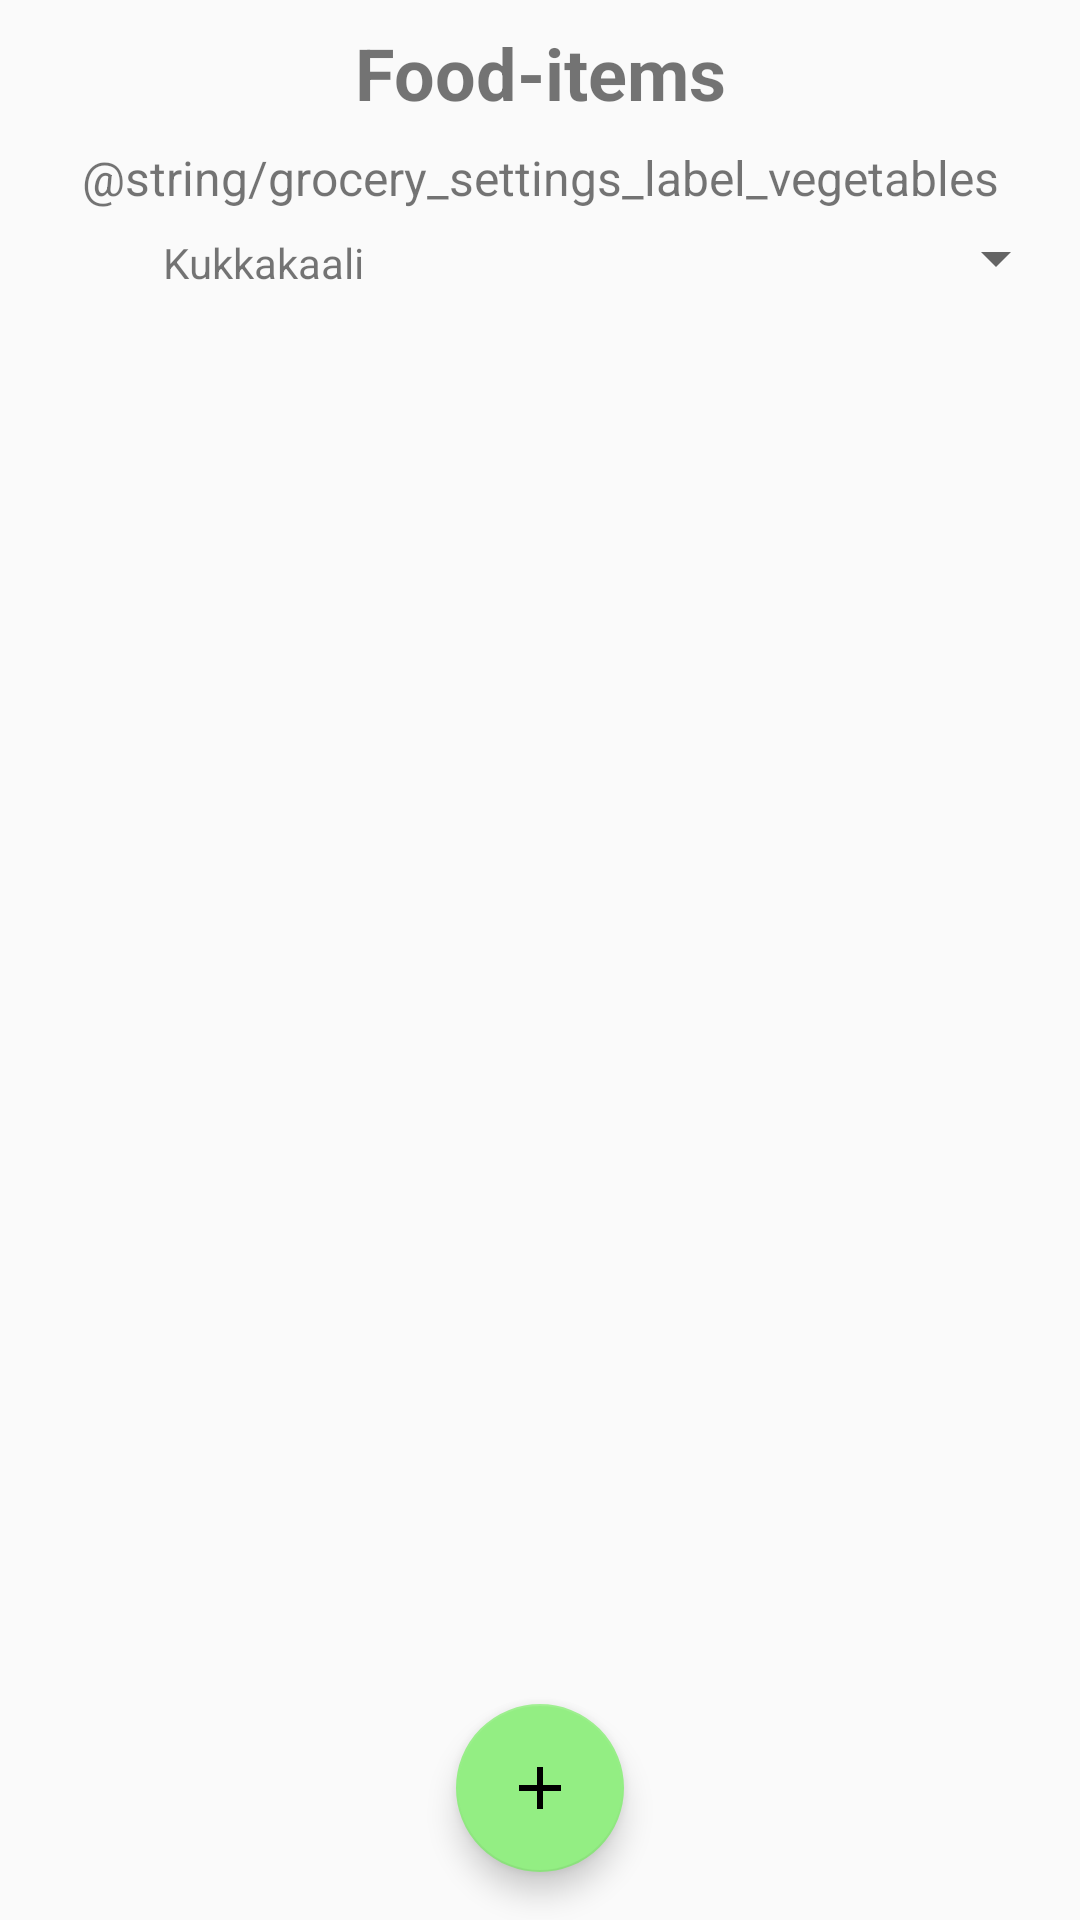

Android layout source for this screen:
<!-- AndroidManifest.xml: application theme AppTheme -->
<!-- res/layout/activity_grocery_settings.xml -->
<?xml version="1.0" encoding="utf-8"?>
<androidx.constraintlayout.widget.ConstraintLayout xmlns:android="http://schemas.android.com/apk/res/android"
    xmlns:app="http://schemas.android.com/apk/res-auto"
    xmlns:tools="http://schemas.android.com/tools"
    android:layout_width="match_parent"
    android:layout_height="match_parent"
    tools:context=".GrocerySettingsActivity">

    <include
        layout="@layout/content_grocery_settings"
        android:layout_width="match_parent"
        android:layout_height="match_parent" />

    <com.google.android.material.floatingactionbutton.FloatingActionButton
        android:layout_width="wrap_content"
        android:layout_height="wrap_content"
        android:layout_marginBottom="16dp"
        android:src="@drawable/ic_add"
        app:layout_constraintBottom_toBottomOf="parent"
        app:layout_constraintEnd_toEndOf="parent"
        app:layout_constraintStart_toStartOf="parent" />


</androidx.constraintlayout.widget.ConstraintLayout>
<!-- res/layout/content_grocery_settings.xml (included above) -->
<?xml version="1.0" encoding="utf-8"?>
<androidx.constraintlayout.widget.ConstraintLayout xmlns:android="http://schemas.android.com/apk/res/android"
    xmlns:app="http://schemas.android.com/apk/res-auto"
    android:layout_width="match_parent"
    android:layout_height="match_parent">

    <TextView
        android:id="@+id/grocery_settings_label_textview"
        android:layout_width="match_parent"
        android:layout_height="wrap_content"
        android:layout_marginStart="8dp"
        android:layout_marginTop="8dp"
        android:layout_marginEnd="8dp"
        android:gravity="center_horizontal"
        android:text="@string/grocery_settings_label_text"
        android:textSize="24sp"
        android:textStyle="bold"
        app:layout_constraintEnd_toEndOf="parent"
        app:layout_constraintStart_toStartOf="parent"
        app:layout_constraintTop_toTopOf="parent" />

    <TextView
        android:id="@+id/grocery_settings_vegetables_textview"
        android:layout_width="wrap_content"
        android:layout_height="wrap_content"
        android:layout_marginStart="8dp"
        android:layout_marginTop="8dp"
        android:layout_marginEnd="8dp"
        android:text="@string/grocery_settings_label_vegetables"
        android:textSize="16sp"
        app:layout_constraintEnd_toEndOf="parent"
        app:layout_constraintStart_toStartOf="parent"
        app:layout_constraintTop_toBottomOf="@+id/grocery_settings_label_textview" />

    <TableLayout
        android:id="@+id/tableLayout_vegetables"
        android:layout_width="match_parent"
        android:layout_height="wrap_content"
        android:orientation="vertical"
        app:layout_constraintEnd_toEndOf="parent"
        app:layout_constraintStart_toStartOf="parent"
        app:layout_constraintTop_toBottomOf="@id/grocery_settings_vegetables_textview">

        <TableRow
            android:layout_width="match_parent"
            android:layout_height="match_parent"
            android:padding="4dp">

            <TextView
                android:id="@+id/grocery_settings_fooditem_textview1"
                android:layout_width="wrap_content"
                android:layout_height="wrap_content"
                android:layout_weight="1"
                android:gravity="center_horizontal"
                android:padding="4dp"
                android:text="Kukkakaali"
                android:textAlignment="center" />

            <Spinner
                android:id="@+id/grocery_settings_fooditem_spinner1"
                android:layout_width="0dp"
                android:layout_height="wrap_content"
                android:layout_weight="2"
                android:padding="4dp" />
        </TableRow>

    </TableLayout>
</androidx.constraintlayout.widget.ConstraintLayout>
<!-- resources referenced by this layout -->
<resources>
  <!-- drawable ic_add (drawable) -->
  <vector xmlns:android="http://schemas.android.com/apk/res/android"
      android:width="224dp"
      android:height="224dp"
      android:viewportWidth="24.0"
      android:viewportHeight="24.0">
      <path
          android:fillColor="#FF000000"
          android:pathData="M19,13h-6v6h-2v-6H5v-2h6V5h2v6h6v2z" />
  </vector>
  <string name="grocery_settings_label_text">Food-items</string>
  <style name="AppTheme" parent="Theme.AppCompat.Light.DarkActionBar">
          <item name="colorPrimary">@color/colorPrimary</item>
          <item name="colorPrimaryDark">@color/colorPrimaryDark</item>
          <item name="colorAccent">@color/colorPrimaryLight</item>
      </style>
  <color name="colorPrimary">#53E344</color>
  <color name="colorPrimaryDark">#41D23C</color>
  <color name="colorPrimaryLight">#93EE83</color>
</resources>
